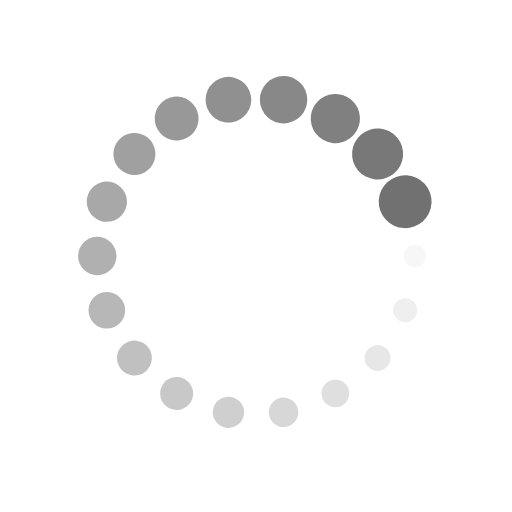
t = 0.00 s
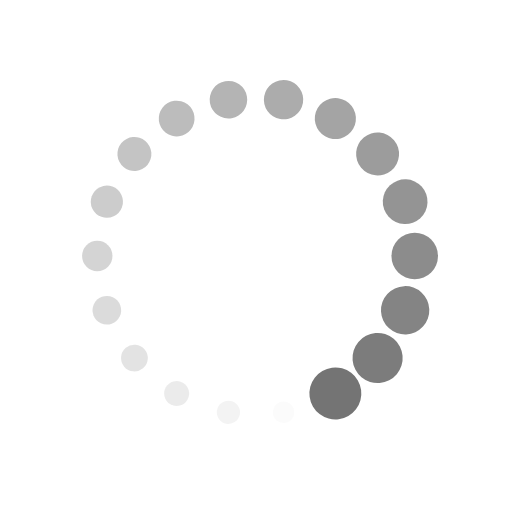
t = 0.25 s
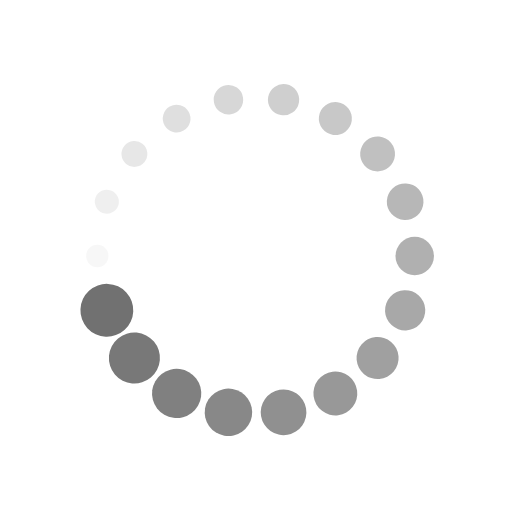
t = 0.50 s
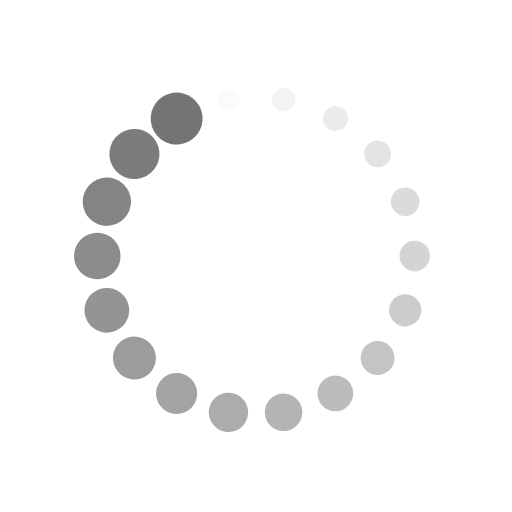
t = 0.75 s

The animated SVG that drew these frames (rendered in a browser with its animation timeline set to each time). Animation: 36 SMIL elements (animate=18,animateTransform=18); one cycle of 1.00 s, repeats indefinitely.

<svg xmlns="http://www.w3.org/2000/svg" viewBox="0 0 100 100" preserveAspectRatio="xMidYMid" width="200" height="200" style="shape-rendering: auto; display: block; background: rgba(255, 255, 255, 0);" xmlns:xlink="http://www.w3.org/1999/xlink"><g><g transform="translate(81,50)">
<g transform="rotate(0)">
<circle fill-opacity="1" fill="#717171" r="2" cy="0" cx="0">
  <animateTransform repeatCount="indefinite" dur="1s" keyTimes="0;1" values="2.5799999999999996 2.5799999999999996;1 1" begin="-0.9444444444444444s" type="scale" attributeName="transform"></animateTransform>
  <animate begin="-0.9444444444444444s" values="1;0" repeatCount="indefinite" dur="1s" keyTimes="0;1" attributeName="fill-opacity"></animate>
</circle>
</g>
</g><g transform="translate(79.13047124436316,60.60262444309573)">
<g transform="rotate(20)">
<circle fill-opacity="0.9444444444444444" fill="#717171" r="2" cy="0" cx="0">
  <animateTransform repeatCount="indefinite" dur="1s" keyTimes="0;1" values="2.5799999999999996 2.5799999999999996;1 1" begin="-0.8888888888888888s" type="scale" attributeName="transform"></animateTransform>
  <animate begin="-0.8888888888888888s" values="1;0" repeatCount="indefinite" dur="1s" keyTimes="0;1" attributeName="fill-opacity"></animate>
</circle>
</g>
</g><g transform="translate(73.74737773668832,69.92641590028272)">
<g transform="rotate(40)">
<circle fill-opacity="0.8888888888888888" fill="#717171" r="2" cy="0" cx="0">
  <animateTransform repeatCount="indefinite" dur="1s" keyTimes="0;1" values="2.5799999999999996 2.5799999999999996;1 1" begin="-0.8333333333333334s" type="scale" attributeName="transform"></animateTransform>
  <animate begin="-0.8333333333333334s" values="1;0" repeatCount="indefinite" dur="1s" keyTimes="0;1" attributeName="fill-opacity"></animate>
</circle>
</g>
</g><g transform="translate(65.5,76.8467875173176)">
<g transform="rotate(59.99999999999999)">
<circle fill-opacity="0.8333333333333334" fill="#717171" r="2" cy="0" cx="0">
  <animateTransform repeatCount="indefinite" dur="1s" keyTimes="0;1" values="2.5799999999999996 2.5799999999999996;1 1" begin="-0.7777777777777778s" type="scale" attributeName="transform"></animateTransform>
  <animate begin="-0.7777777777777778s" values="1;0" repeatCount="indefinite" dur="1s" keyTimes="0;1" attributeName="fill-opacity"></animate>
</circle>
</g>
</g><g transform="translate(55.38309350767484,80.52904034337845)">
<g transform="rotate(80)">
<circle fill-opacity="0.7777777777777778" fill="#717171" r="2" cy="0" cx="0">
  <animateTransform repeatCount="indefinite" dur="1s" keyTimes="0;1" values="2.5799999999999996 2.5799999999999996;1 1" begin="-0.7222222222222222s" type="scale" attributeName="transform"></animateTransform>
  <animate begin="-0.7222222222222222s" values="1;0" repeatCount="indefinite" dur="1s" keyTimes="0;1" attributeName="fill-opacity"></animate>
</circle>
</g>
</g><g transform="translate(44.61690649232516,80.52904034337845)">
<g transform="rotate(100)">
<circle fill-opacity="0.7222222222222222" fill="#717171" r="2" cy="0" cx="0">
  <animateTransform repeatCount="indefinite" dur="1s" keyTimes="0;1" values="2.5799999999999996 2.5799999999999996;1 1" begin="-0.6666666666666666s" type="scale" attributeName="transform"></animateTransform>
  <animate begin="-0.6666666666666666s" values="1;0" repeatCount="indefinite" dur="1s" keyTimes="0;1" attributeName="fill-opacity"></animate>
</circle>
</g>
</g><g transform="translate(34.50000000000001,76.84678751731761)">
<g transform="rotate(119.99999999999999)">
<circle fill-opacity="0.6666666666666666" fill="#717171" r="2" cy="0" cx="0">
  <animateTransform repeatCount="indefinite" dur="1s" keyTimes="0;1" values="2.5799999999999996 2.5799999999999996;1 1" begin="-0.6111111111111112s" type="scale" attributeName="transform"></animateTransform>
  <animate begin="-0.6111111111111112s" values="1;0" repeatCount="indefinite" dur="1s" keyTimes="0;1" attributeName="fill-opacity"></animate>
</circle>
</g>
</g><g transform="translate(26.252622263311686,69.92641590028272)">
<g transform="rotate(140)">
<circle fill-opacity="0.6111111111111112" fill="#717171" r="2" cy="0" cx="0">
  <animateTransform repeatCount="indefinite" dur="1s" keyTimes="0;1" values="2.5799999999999996 2.5799999999999996;1 1" begin="-0.5555555555555556s" type="scale" attributeName="transform"></animateTransform>
  <animate begin="-0.5555555555555556s" values="1;0" repeatCount="indefinite" dur="1s" keyTimes="0;1" attributeName="fill-opacity"></animate>
</circle>
</g>
</g><g transform="translate(20.869528755636843,60.602624443095735)">
<g transform="rotate(160)">
<circle fill-opacity="0.5555555555555556" fill="#717171" r="2" cy="0" cx="0">
  <animateTransform repeatCount="indefinite" dur="1s" keyTimes="0;1" values="2.5799999999999996 2.5799999999999996;1 1" begin="-0.5s" type="scale" attributeName="transform"></animateTransform>
  <animate begin="-0.5s" values="1;0" repeatCount="indefinite" dur="1s" keyTimes="0;1" attributeName="fill-opacity"></animate>
</circle>
</g>
</g><g transform="translate(19,50.00000000000001)">
<g transform="rotate(180)">
<circle fill-opacity="0.5" fill="#717171" r="2" cy="0" cx="0">
  <animateTransform repeatCount="indefinite" dur="1s" keyTimes="0;1" values="2.5799999999999996 2.5799999999999996;1 1" begin="-0.4444444444444444s" type="scale" attributeName="transform"></animateTransform>
  <animate begin="-0.4444444444444444s" values="1;0" repeatCount="indefinite" dur="1s" keyTimes="0;1" attributeName="fill-opacity"></animate>
</circle>
</g>
</g><g transform="translate(20.86952875563684,39.39737555690427)">
<g transform="rotate(200)">
<circle fill-opacity="0.4444444444444444" fill="#717171" r="2" cy="0" cx="0">
  <animateTransform repeatCount="indefinite" dur="1s" keyTimes="0;1" values="2.5799999999999996 2.5799999999999996;1 1" begin="-0.3888888888888889s" type="scale" attributeName="transform"></animateTransform>
  <animate begin="-0.3888888888888889s" values="1;0" repeatCount="indefinite" dur="1s" keyTimes="0;1" attributeName="fill-opacity"></animate>
</circle>
</g>
</g><g transform="translate(26.25262226331167,30.073584099717294)">
<g transform="rotate(219.99999999999997)">
<circle fill-opacity="0.3888888888888889" fill="#717171" r="2" cy="0" cx="0">
  <animateTransform repeatCount="indefinite" dur="1s" keyTimes="0;1" values="2.5799999999999996 2.5799999999999996;1 1" begin="-0.3333333333333333s" type="scale" attributeName="transform"></animateTransform>
  <animate begin="-0.3333333333333333s" values="1;0" repeatCount="indefinite" dur="1s" keyTimes="0;1" attributeName="fill-opacity"></animate>
</circle>
</g>
</g><g transform="translate(34.499999999999986,23.15321248268241)">
<g transform="rotate(239.99999999999997)">
<circle fill-opacity="0.3333333333333333" fill="#717171" r="2" cy="0" cx="0">
  <animateTransform repeatCount="indefinite" dur="1s" keyTimes="0;1" values="2.5799999999999996 2.5799999999999996;1 1" begin="-0.2777777777777778s" type="scale" attributeName="transform"></animateTransform>
  <animate begin="-0.2777777777777778s" values="1;0" repeatCount="indefinite" dur="1s" keyTimes="0;1" attributeName="fill-opacity"></animate>
</circle>
</g>
</g><g transform="translate(44.61690649232516,19.470959656621552)">
<g transform="rotate(260)">
<circle fill-opacity="0.2777777777777778" fill="#717171" r="2" cy="0" cx="0">
  <animateTransform repeatCount="indefinite" dur="1s" keyTimes="0;1" values="2.5799999999999996 2.5799999999999996;1 1" begin="-0.2222222222222222s" type="scale" attributeName="transform"></animateTransform>
  <animate begin="-0.2222222222222222s" values="1;0" repeatCount="indefinite" dur="1s" keyTimes="0;1" attributeName="fill-opacity"></animate>
</circle>
</g>
</g><g transform="translate(55.38309350767483,19.47095965662155)">
<g transform="rotate(280)">
<circle fill-opacity="0.2222222222222222" fill="#717171" r="2" cy="0" cx="0">
  <animateTransform repeatCount="indefinite" dur="1s" keyTimes="0;1" values="2.5799999999999996 2.5799999999999996;1 1" begin="-0.16666666666666666s" type="scale" attributeName="transform"></animateTransform>
  <animate begin="-0.16666666666666666s" values="1;0" repeatCount="indefinite" dur="1s" keyTimes="0;1" attributeName="fill-opacity"></animate>
</circle>
</g>
</g><g transform="translate(65.49999999999997,23.153212482682388)">
<g transform="rotate(299.99999999999994)">
<circle fill-opacity="0.16666666666666666" fill="#717171" r="2" cy="0" cx="0">
  <animateTransform repeatCount="indefinite" dur="1s" keyTimes="0;1" values="2.5799999999999996 2.5799999999999996;1 1" begin="-0.1111111111111111s" type="scale" attributeName="transform"></animateTransform>
  <animate begin="-0.1111111111111111s" values="1;0" repeatCount="indefinite" dur="1s" keyTimes="0;1" attributeName="fill-opacity"></animate>
</circle>
</g>
</g><g transform="translate(73.7473777366883,30.073584099717273)">
<g transform="rotate(320)">
<circle fill-opacity="0.1111111111111111" fill="#717171" r="2" cy="0" cx="0">
  <animateTransform repeatCount="indefinite" dur="1s" keyTimes="0;1" values="2.5799999999999996 2.5799999999999996;1 1" begin="-0.05555555555555555s" type="scale" attributeName="transform"></animateTransform>
  <animate begin="-0.05555555555555555s" values="1;0" repeatCount="indefinite" dur="1s" keyTimes="0;1" attributeName="fill-opacity"></animate>
</circle>
</g>
</g><g transform="translate(79.13047124436316,39.39737555690427)">
<g transform="rotate(340)">
<circle fill-opacity="0.05555555555555555" fill="#717171" r="2" cy="0" cx="0">
  <animateTransform repeatCount="indefinite" dur="1s" keyTimes="0;1" values="2.5799999999999996 2.5799999999999996;1 1" begin="0s" type="scale" attributeName="transform"></animateTransform>
  <animate begin="0s" values="1;0" repeatCount="indefinite" dur="1s" keyTimes="0;1" attributeName="fill-opacity"></animate>
</circle>
</g>
</g><g></g></g><!-- [ldio] generated by https://loading.io --></svg>
